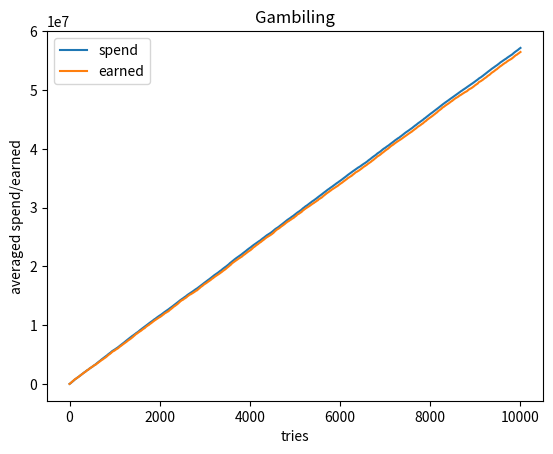

The matplotlib source for this figure:
import random
import matplotlib.pyplot as plt

def mean(numbers):
    return float(sum(numbers)) / max(len(numbers), 1)

def calc(prizes, cost, money):
    spend = 0
    earned = 0

    while spend < money:
        spend += cost
        earned += random.choice(prizes)
    return spend, earned

prizes = [1, 2, 3, 5, 10, 20, 50, 100, 200, 500, 1000, 2000, 5000]
cost = 700
money = 10000
tries = 0

all_spend = [0]
all_earned = [0]
x_axis = [0]


for i in range(10000):
    money = random.randint(700, 10000)
    spend, earned = calc(prizes, cost, money)
    all_spend.append(all_spend[-1]+spend)
    all_earned.append(all_earned[-1]+earned)
    tries += 1
    x_axis.append(tries)

averaged_spend = [mean(i) for i in zip(all_spend)]
averaged_earned = [mean(i) for i in zip(all_earned)]

plt.plot(x_axis, averaged_spend, label = "spend")
plt.plot(x_axis, averaged_earned, label = "earned")

plt.xlabel('tries')
plt.ylabel('averaged spend/earned')
plt.title('Gambiling')

plt.legend()
plt.show()
